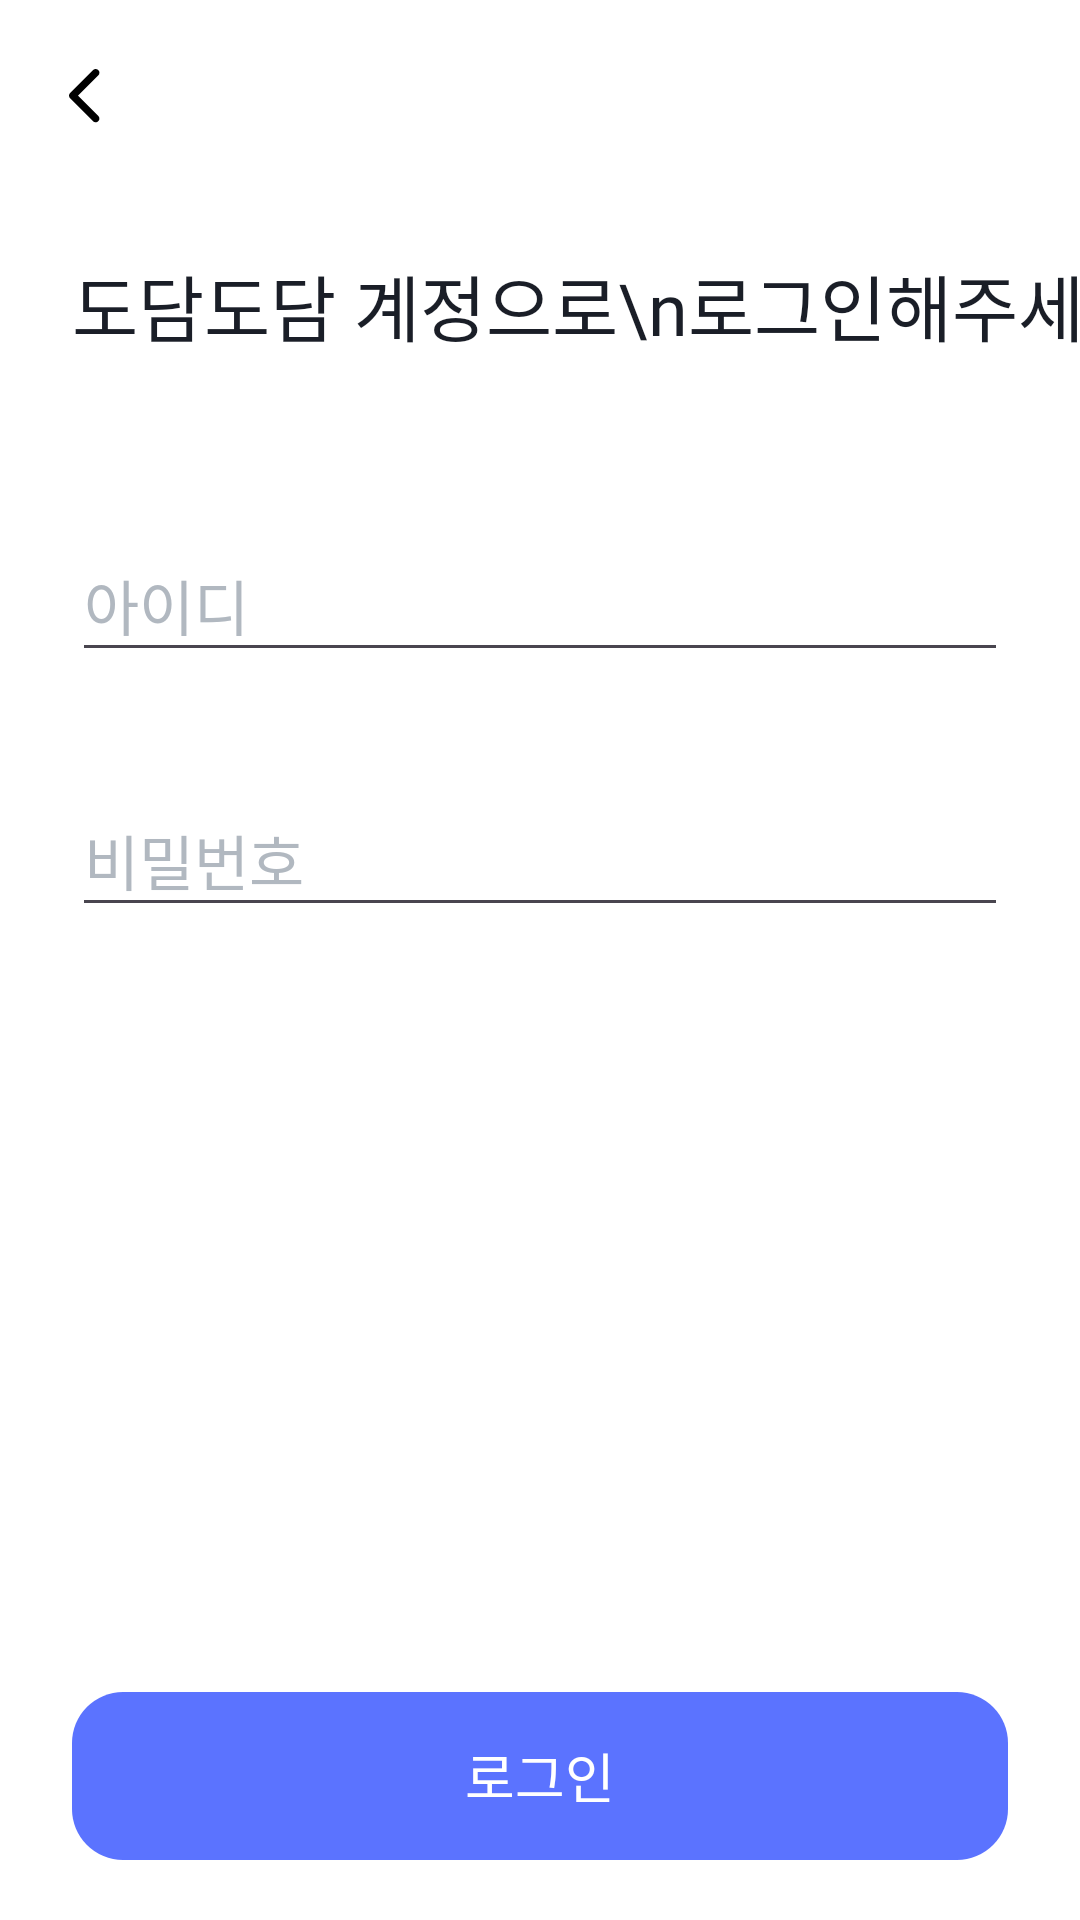

Reconstruct the res/layout file that produces this screen, plus the resources it refers to.
<!-- AndroidManifest.xml: application theme Theme.Flick -->
<!-- res/layout/fragment_login.xml -->
<?xml version="1.0" encoding="utf-8"?>
<layout xmlns:android="http://schemas.android.com/apk/res/android"
    xmlns:tools="http://schemas.android.com/tools"
    xmlns:app="http://schemas.android.com/apk/res-auto"
    tools:context=".feature.start.screen.LoginFragment">

    <androidx.constraintlayout.widget.ConstraintLayout
        android:layout_width="match_parent"
        android:layout_height="match_parent"
        android:background="@color/white">

        <androidx.appcompat.widget.Toolbar
            android:id="@+id/toolbar"
            android:layout_width="match_parent"
            android:layout_height="wrap_content"
            android:background="@color/white"
            app:navigationIcon="@drawable/ic_arrow_back"
            app:layout_constraintEnd_toEndOf="parent"
            app:layout_constraintStart_toStartOf="parent"
            app:layout_constraintTop_toTopOf="parent" />

        <TextView
            android:id="@+id/tv_login_title"
            android:layout_width="wrap_content"
            android:layout_height="wrap_content"
            android:layout_marginTop="20dp"
            android:layout_marginStart="24dp"
            android:text="도담도담 계정으로\n로그인해주세요"
            android:textSize="24sp"
            android:fontFamily="@font/pretendard_bold"
            android:textColor="@color/light_black"
            app:layout_constraintStart_toStartOf="parent"
            app:layout_constraintTop_toBottomOf="@+id/toolbar" />


        <com.google.android.material.textfield.TextInputLayout
            android:id="@+id/layout_id"
            style="@style/Widget.Design.TextInputLayout"
            android:layout_width="match_parent"
            android:layout_height="wrap_content"
            android:layout_marginHorizontal="24dp"
            android:layout_marginTop="50dp"
            android:textColor="@color/light_black"
            android:textColorHint="@color/light_gray"
            app:layout_constraintEnd_toStartOf="@+id/toolbar"
            app:layout_constraintStart_toEndOf="@+id/toolbar"
            app:layout_constraintTop_toBottomOf="@+id/tv_login_title">

            <com.google.android.material.textfield.TextInputEditText
                android:id="@+id/et_id"
                android:layout_width="match_parent"
                android:layout_height="match_parent"
                android:fontFamily="@font/pretendard_regular"
                android:hint="아이디"
                android:inputType="text"
                android:singleLine="true"
                android:textSize="20sp" />
        </com.google.android.material.textfield.TextInputLayout>

        <com.google.android.material.textfield.TextInputLayout
            android:id="@+id/layout_pwd"
            style="@style/Widget.Design.TextInputLayout"
            android:layout_width="match_parent"
            android:layout_height="wrap_content"
            android:layout_marginHorizontal="24dp"
            android:layout_marginTop="30dp"
            android:textColor="@color/light_black"
            android:textColorHint="@color/light_gray"
            app:layout_constraintEnd_toStartOf="@+id/toolbar"
            app:layout_constraintStart_toEndOf="@+id/toolbar"
            app:layout_constraintTop_toBottomOf="@+id/layout_id">

            <com.google.android.material.textfield.TextInputEditText
                android:id="@+id/et_pwd"
                android:layout_width="match_parent"
                android:layout_height="match_parent"
                android:fontFamily="@font/pretendard_regular"
                android:hint="비밀번호"
                android:inputType="textPassword"
                android:singleLine="true"
                android:textSize="20sp" />
        </com.google.android.material.textfield.TextInputLayout>

        <Button
            android:id="@+id/btn_login"
            android:layout_width="match_parent"
            android:layout_height="56dp"
            android:layout_marginHorizontal="24dp"
            android:layout_marginBottom="20dp"
            android:layout_marginTop="70dp"
            android:background="@drawable/button_ripple_blue400"
            app:backgroundTint="@color/blue_400"
            android:fontFamily="@font/pretendard_semibold"
            android:textColor="@color/white"
            android:textSize="18sp"
            android:stateListAnimator="@null"
            android:text="로그인"
            app:layout_constraintEnd_toEndOf="parent"
            app:layout_constraintStart_toStartOf="parent"
            app:layout_constraintBottom_toBottomOf="parent" />

    </androidx.constraintlayout.widget.ConstraintLayout>

</layout>
<!-- resources referenced by this layout -->
<resources>
  <color name="blue_400">#FF5B73FF</color>
  <color name="light_black">#FF1A1E27</color>
  <color name="light_gray">#FFB1B8C0</color>
  <color name="white">#FFFFFFFF</color>
  <!-- drawable button_ripple_blue400 (drawable) -->
  <?xml version="1.0" encoding="utf-8"?>
  <ripple
      xmlns:android="http://schemas.android.com/apk/res/android"
      android:color="@color/blue400_clicked">
  
      <item>
          <shape android:shape="rectangle">
              <solid android:color="@color/blue_400" />
              <corners android:radius="17dp"/>
          </shape>
      </item>
  
  </ripple>
  <!-- drawable ic_arrow_back (drawable) -->
  <vector xmlns:android="http://schemas.android.com/apk/res/android"
      android:width="24dp"
      android:height="24dp"
      android:viewportWidth="24"
      android:viewportHeight="24">
    <path
        android:pathData="M7.366,11.002C6.878,11.491 6.878,12.282 7.366,12.77L15.002,20.407C15.491,20.895 16.282,20.895 16.77,20.407C17.258,19.919 17.258,19.127 16.77,18.639L10.018,11.886L16.77,5.134C17.258,4.646 17.258,3.854 16.77,3.366C16.282,2.878 15.491,2.878 15.002,3.366L7.366,11.002Z"
        android:fillColor="#000000"
        android:fillType="evenOdd"/>
  </vector>
  <style name="Theme.Flick" parent="Base.Theme.Flick" />
  <color name="blue400_clicked">#FF495AC0</color>
  <style name="Base.Theme.Flick" parent="Theme.Material3.Light.NoActionBar">
          
  
  
  
          <item name="android:windowLightStatusBar" tools:targetApi="m">true</item>
          <item name="android:statusBarColor">@color/white</item>
      </style>
</resources>
